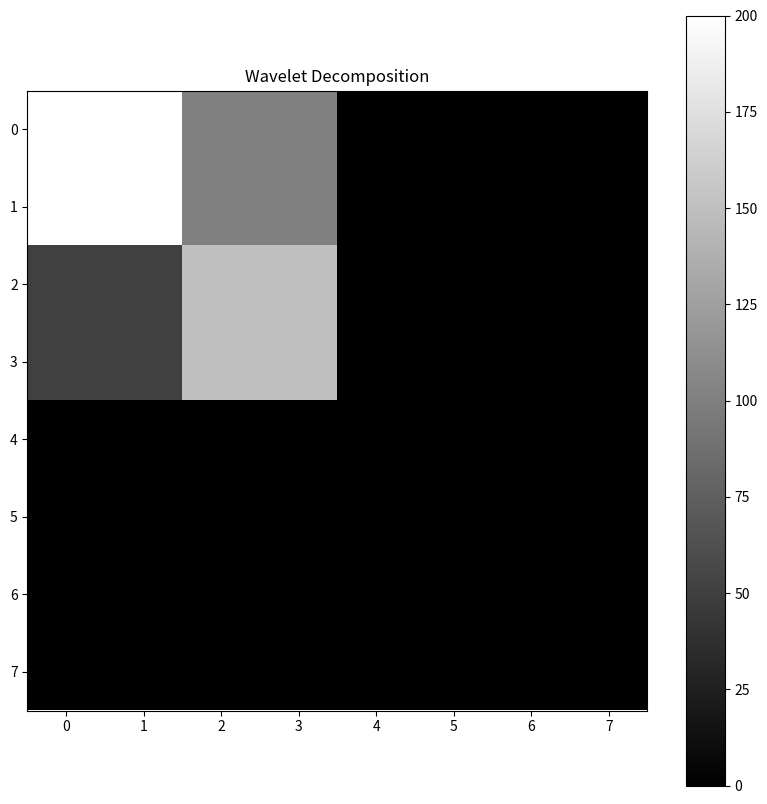

The matplotlib source for this figure:
"""
Haar Wavelet Transform Class

This module implements the Haar Wavelet Transform for both 1D signals and 2D images.
It supports multi-level decomposition and reconstruction, making it useful for applications
such as image compression, denoising, and feature extraction. The class provides methods
for both forward and inverse wavelet transforms, along with a visualization tool for
viewing wavelet decomposition results.


Note: The input dimensions for the 2D image must be powers of 2 for the Haar wavelet transform to work correctly.

"""



import numpy as np
from typing import Tuple, List, Optional
import matplotlib.pyplot as plt


class HaarWavelet:
    """
    A class implementing the Haar Wavelet Transform for both 1D signals and 2D images.
    Supports multi-level decomposition and reconstruction.
    """

    def __init__(self, signal_or_image: np.ndarray):
        """
        Initialize the HaarWavelet transformer with input data.

        Args:
            signal_or_image: Input signal (1D array) or image (2D array)
        """
        self.data = np.array(signal_or_image, dtype=np.float32)
        self.original_shape = self.data.shape

        # Verify input dimensions
        if len(self.original_shape) not in [1, 2]:
            raise ValueError("Input must be 1D signal or 2D image")

        # Verify input size is power of 2
        if not all(s & (s - 1) == 0 for s in self.original_shape):
            raise ValueError("Input dimensions must be powers of 2")

    def _transform_1d(self, signal: np.ndarray) -> Tuple[np.ndarray, np.ndarray]:
        """
        Perform one level of Haar wavelet transform on a 1D signal.

        Args:
            signal: 1D input array

        Returns:
            Tuple of (approximation coefficients, detail coefficients)
        """
        N = len(signal)
        avg = (signal[0::2] + signal[1::2]) / np.sqrt(2)
        diff = (signal[0::2] - signal[1::2]) / np.sqrt(2)
        return avg, diff

    def _inverse_transform_1d(self, avg: np.ndarray, diff: np.ndarray) -> np.ndarray:
        """
        Perform one level of inverse Haar wavelet transform on 1D coefficients.

        Args:
            avg: Approximation coefficients
            diff: Detail coefficients

        Returns:
            Reconstructed signal
        """
        reconstructed = np.zeros(len(avg) * 2, dtype=np.float32)
        reconstructed[0::2] = (avg + diff) / np.sqrt(2)
        reconstructed[1::2] = (avg - diff) / np.sqrt(2)
        return reconstructed

    def decompose_1d(self, levels: int = 1) -> List[Tuple[np.ndarray, np.ndarray]]:
        """
        Perform multi-level 1D Haar wavelet decomposition.

        Args:
            levels: Number of decomposition levels

        Returns:
            List of (approximation, detail) coefficient pairs for each level
        """
        if len(self.data.shape) != 1:
            raise ValueError("Input must be 1D for 1D decomposition")

        coefficients = []
        current = self.data.copy()

        for _ in range(levels):
            if len(current) < 2:
                break
            avg, diff = self._transform_1d(current)
            coefficients.append((avg, diff))
            current = avg

        return coefficients

    def decompose_2d(self, levels: int = 1) -> List[Tuple[np.ndarray, np.ndarray, np.ndarray, np.ndarray]]:
        """
        Perform multi-level 2D Haar wavelet decomposition.

        Args:
            levels: Number of decomposition levels

        Returns:
            List of (LL, LH, HL, HH) coefficient arrays for each level
        """
        if len(self.data.shape) != 2:
            raise ValueError("Input must be 2D for 2D decomposition")

        coefficients = []
        current = self.data.copy()

        for _ in range(levels):
            if min(current.shape) < 2:
                break

            # Transform rows
            rows_L = np.zeros((current.shape[0], current.shape[1] // 2))
            rows_H = np.zeros((current.shape[0], current.shape[1] // 2))

            for i in range(current.shape[0]):
                rows_L[i], rows_H[i] = self._transform_1d(current[i])

            # Transform columns
            LL = np.zeros((current.shape[0] // 2, current.shape[1] // 2))
            LH = np.zeros((current.shape[0] // 2, current.shape[1] // 2))
            HL = np.zeros((current.shape[0] // 2, current.shape[1] // 2))
            HH = np.zeros((current.shape[0] // 2, current.shape[1] // 2))

            for j in range(rows_L.shape[1]):
                LL[:, j], LH[:, j] = self._transform_1d(rows_L[:, j])
                HL[:, j], HH[:, j] = self._transform_1d(rows_H[:, j])

            coefficients.append((LL, LH, HL, HH))
            current = LL

        return coefficients

    def reconstruct_2d(self, coefficients: List[Tuple[np.ndarray, np.ndarray, np.ndarray, np.ndarray]]) -> np.ndarray:
        """
        Reconstruct 2D image from wavelet coefficients.

        Args:
            coefficients: List of coefficient tuples from decompose_2d()

        Returns:
            Reconstructed image
        """
        current = coefficients[0][0].copy()  # Start with the lowest frequency band

        for LL, LH, HL, HH in reversed(coefficients):
            # Reconstruct columns
            rows_L = np.zeros((LL.shape[0] * 2, LL.shape[1]))
            rows_H = np.zeros((LL.shape[0] * 2, LL.shape[1]))

            for j in range(LL.shape[1]):
                rows_L[:, j] = self._inverse_transform_1d(LL[:, j], LH[:, j])
                rows_H[:, j] = self._inverse_transform_1d(HL[:, j], HH[:, j])

            # Reconstruct rows
            current = np.zeros((rows_L.shape[0], rows_L.shape[1] * 2))
            for i in range(rows_L.shape[0]):
                current[i] = self._inverse_transform_1d(rows_L[i], rows_H[i])

        return current

    def visualize_decomposition(self, coefficients: List[Tuple[np.ndarray, np.ndarray, np.ndarray, np.ndarray]]):
        """
        Visualize 2D wavelet decomposition results.

        Args:
            coefficients: List of coefficient tuples from decompose_2d()
        """
        # Create composite image
        composite = np.zeros_like(self.data)
        current_size = (self.data.shape[0] // 2, self.data.shape[1] // 2)

        for level, (LL, LH, HL, HH) in enumerate(coefficients):
            # Calculate position for this level
            pos_y = 0 if level == 0 else self.data.shape[0] // 2 ** (level)
            pos_x = 0 if level == 0 else self.data.shape[1] // 2 ** (level)
            size = current_size[0] // (2 ** level), current_size[1] // (2 ** level)

            if level == 0:
                composite[:size[0], :size[1]] = LL
                composite[:size[0], size[1]:size[1] * 2] = LH
                composite[size[0]:size[0] * 2, :size[1]] = HL
                composite[size[0]:size[0] * 2, size[1]:size[1] * 2] = HH

        plt.figure(figsize=(10, 10))
        plt.imshow(composite, cmap='gray')
        plt.title('Wavelet Decomposition')
        plt.colorbar()
        plt.show()


# Example usage:
if __name__ == "__main__":
    # Create sample 2D image (8x8)
    sample_image = np.array([
        [100, 100, 100, 100, 50, 50, 50, 50],
        [100, 100, 100, 100, 50, 50, 50, 50],
        [100, 100, 100, 100, 50, 50, 50, 50],
        [100, 100, 100, 100, 50, 50, 50, 50],
        [25, 25, 25, 25, 75, 75, 75, 75],
        [25, 25, 25, 25, 75, 75, 75, 75],
        [25, 25, 25, 25, 75, 75, 75, 75],
        [25, 25, 25, 25, 75, 75, 75, 75]
    ], dtype=np.float32)

    # Create transformer
    transformer = HaarWavelet(sample_image)

    # Perform 2-level decomposition
    coefficients = transformer.decompose_2d(levels=2)

    # Visualize results
    transformer.visualize_decomposition(coefficients)

    # Reconstruct image
    reconstructed = transformer.reconstruct_2d(coefficients)

    # Verify reconstruction
    print("Max reconstruction error:", np.max(np.abs(sample_image - reconstructed)))